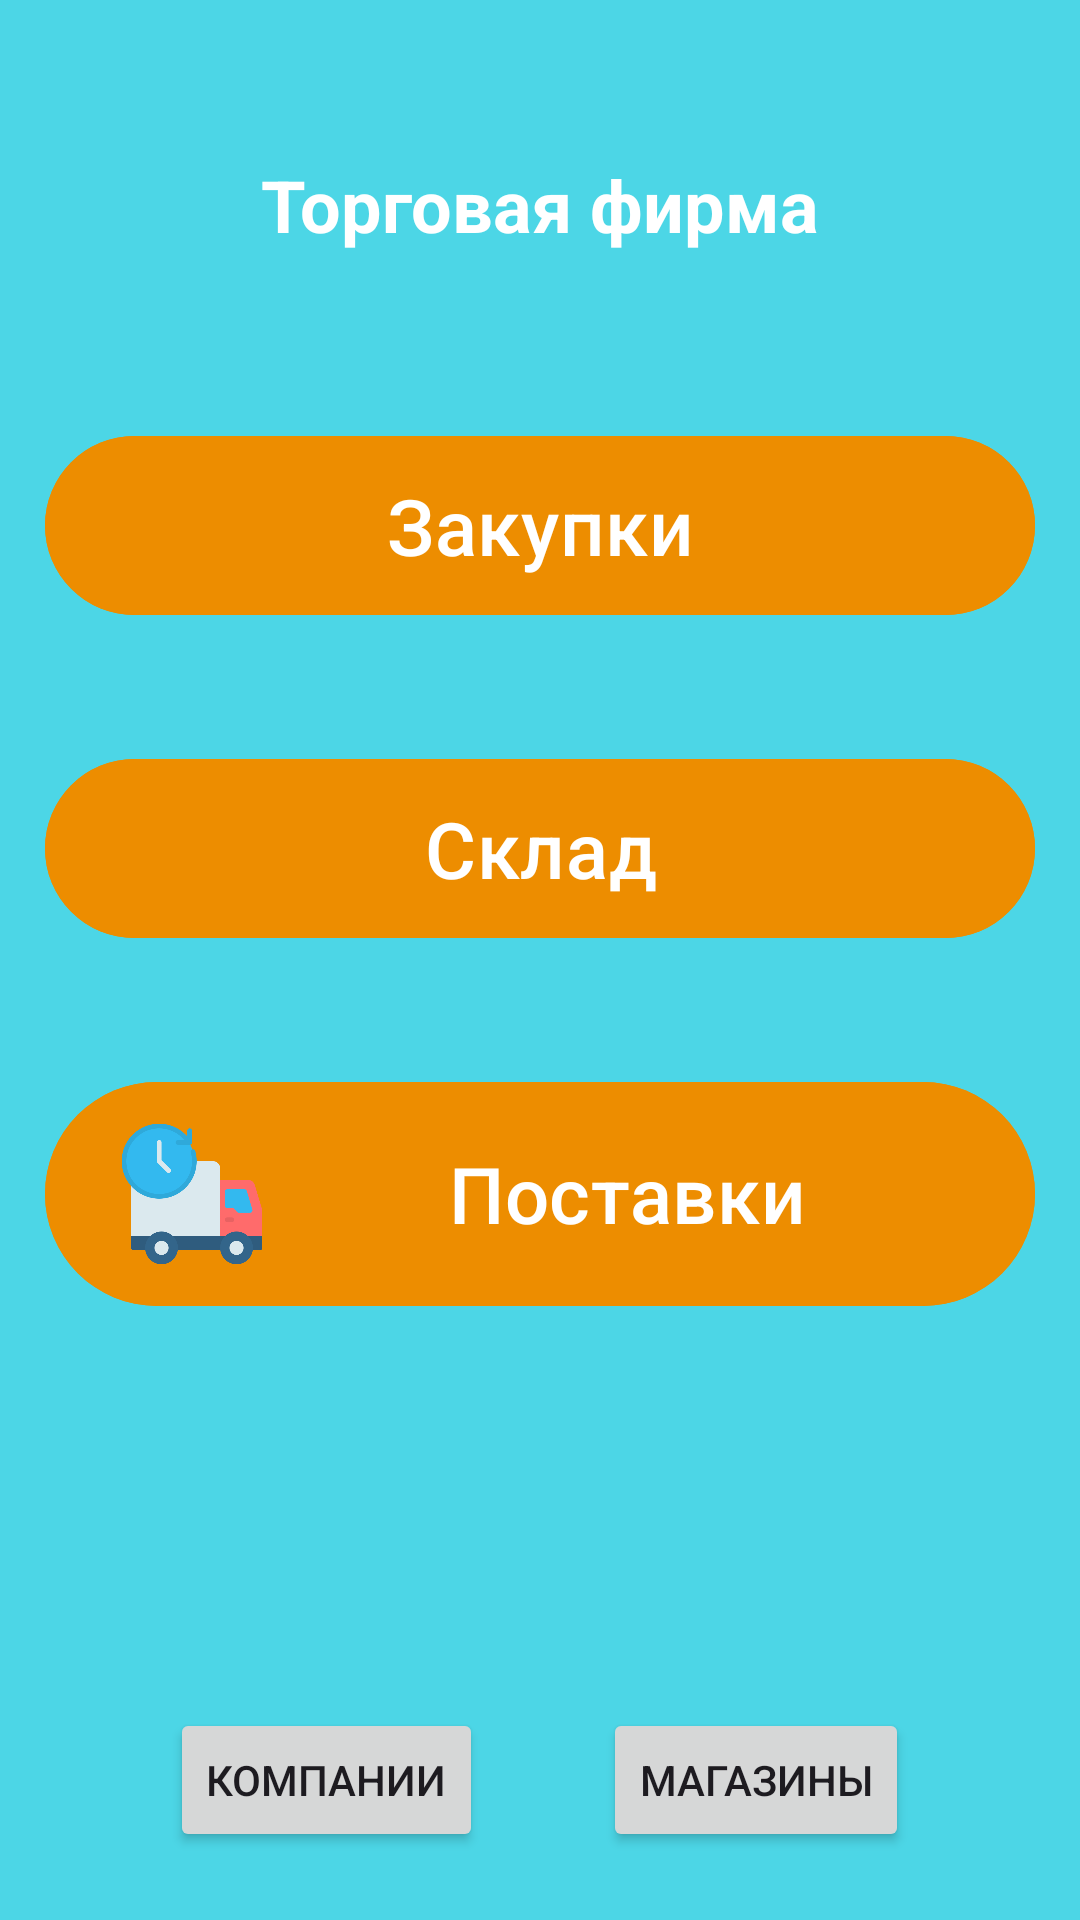

Produce the Android XML layout that renders to this screen, including the resource entries it uses.
<!-- AndroidManifest.xml: application theme Theme.TC_V16 -->
<!-- res/layout/activity_main.xml -->
<?xml version="1.0" encoding="utf-8"?>
<LinearLayout xmlns:android="http://schemas.android.com/apk/res/android"
    xmlns:app="http://schemas.android.com/apk/res-auto"
    xmlns:tools="http://schemas.android.com/tools"
    android:layout_width="match_parent"
    android:layout_height="match_parent"
    android:background="#4CD6E6"
    android:orientation="vertical"
    tools:context=".controllers.MainActivity">

    <TextView
        android:id="@+id/mainLabel"
        android:layout_width="match_parent"
        android:layout_height="94dp"
        android:layout_marginTop="15dp"
        android:layout_weight="1"
        android:gravity="center"
        android:text="@string/mainLabel"
        android:textColor="#FFFFFF"
        android:textSize="24sp"
        android:textStyle="bold" />

    <com.google.android.material.button.MaterialButton
        android:id="@+id/purchaseBtn"
        android:layout_width="match_parent"
        android:layout_height="wrap_content"
        android:layout_marginHorizontal="15dp"
        android:layout_marginVertical="20dp"
        android:layout_weight="1"
        android:backgroundTint="#ED8D00"
        android:drawableLeft="@drawable/icon_purchase_main"
        android:text="@string/mainPurchase"
        android:textSize="26sp" />

    <com.google.android.material.button.MaterialButton
        android:id="@+id/warehouseBtn"
        android:layout_width="match_parent"
        android:layout_height="wrap_content"
        android:layout_marginHorizontal="15dp"
        android:layout_marginVertical="20dp"
        android:layout_weight="1"
        android:backgroundTint="#ED8D00"
        android:drawableLeft="@drawable/icon_warehouse_main"
        android:text="@string/mainWarehouse"
        android:textSize="26sp" />

    <com.google.android.material.button.MaterialButton
        android:id="@+id/shipmentBtn"
        android:layout_width="match_parent"
        android:layout_height="wrap_content"
        android:layout_marginHorizontal="15dp"
        android:layout_marginTop="20dp"
        android:layout_marginBottom="120dp"
        android:layout_weight="1"
        android:backgroundTint="#ED8D00"
        android:drawableLeft="@drawable/icon_shipment_main"
        android:text="@string/mainShipment"
        android:textSize="26sp" />

    <LinearLayout
        android:layout_width="wrap_content"
        android:layout_height="wrap_content"
        android:layout_gravity="center"
        android:layout_marginVertical="10dp"
        android:layout_weight="1"
        android:orientation="horizontal">

        <Button
            android:id="@+id/skipToCompaniesBtn"
            android:layout_width="wrap_content"
            android:layout_height="wrap_content"
            android:layout_weight="1"
            android:layout_marginHorizontal="20dp"
            android:text="@string/mainCompanyBtn" />

        <Button
            android:id="@+id/skipToShopsBtn"
            android:layout_width="wrap_content"
            android:layout_height="wrap_content"
            android:layout_marginHorizontal="20dp"
            android:layout_weight="1"
            android:text="@string/mainShopBtn" />
    </LinearLayout>


</LinearLayout>
<!-- resources referenced by this layout -->
<resources>
  <!-- drawable icon_purchase_main (drawable) -->
  <?xml version="1.0" encoding="utf-8"?>
  <layer-list xmlns:android="http://schemas.android.com/apk/res/android">
  
      <item
          android:id="@+id/half_overlay"
          android:drawable="@drawable/purchase_main_icon"
          android:width="50dp"
          android:height="50dp"
          />
  
  </layer-list>
  <!-- drawable icon_shipment_main (drawable) -->
  <?xml version="1.0" encoding="utf-8"?>
  <layer-list xmlns:android="http://schemas.android.com/apk/res/android">
  
      <item
          android:id="@+id/half_overlay"
          android:drawable="@drawable/shipment_main_icon"
          android:width="50dp"
          android:height="50dp"
          />
  
  </layer-list>
  <!-- drawable icon_warehouse_main (drawable) -->
  <?xml version="1.0" encoding="utf-8"?>
  <layer-list xmlns:android="http://schemas.android.com/apk/res/android">
  
      <item
          android:id="@+id/half_overlay"
          android:drawable="@drawable/warehouse_main_icon"
          android:width="50dp"
          android:height="50dp"
          />
  
  </layer-list>
  <string name="mainCompanyBtn">Компании</string>
  <string name="mainLabel">Торговая фирма</string>
  <string name="mainPurchase">Закупки</string>
  <string name="mainShipment">Поставки</string>
  <string name="mainShopBtn">Магазины</string>
  <string name="mainWarehouse">Склад</string>
  <style name="Theme.TC_V16" parent="Base.Theme.TC_V16" />
  <!-- drawable shipment_main_icon: png bitmap (drawable, 20713 bytes) -->
  <style name="Base.Theme.TC_V16" parent="Theme.Material3.DayNight.NoActionBar">
          
          
      </style>
</resources>
